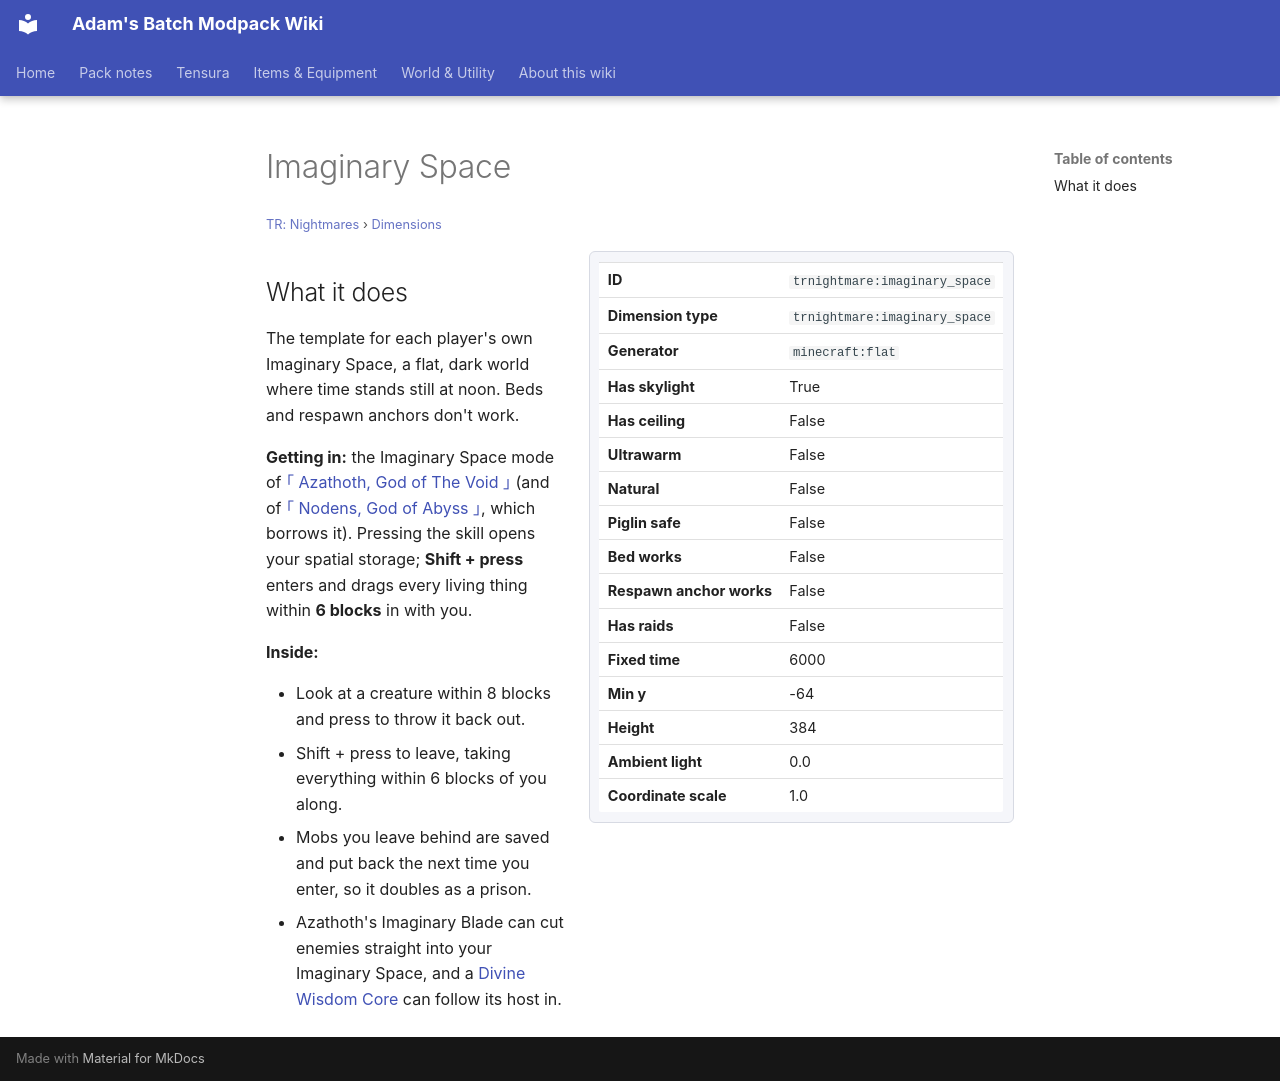

repository: Proteus-Nell/Adams-Batch-MC-Modpack-Wiki · page: tr-nightmares/dimensions/imaginary-space/index.html · generator: mkdocs

# Imaginary Space

<small>[TR: Nightmares](../index.md) &rsaquo; [Dimensions](index.md)</small>

<div class="infobox" markdown>

| | |
|---|---|
| **ID** | `trnightmare:imaginary_space` |
| **Dimension type** | `trnightmare:imaginary_space` |
| **Generator** | `minecraft:flat` |
| **Has skylight** | True |
| **Has ceiling** | False |
| **Ultrawarm** | False |
| **Natural** | False |
| **Piglin safe** | False |
| **Bed works** | False |
| **Respawn anchor works** | False |
| **Has raids** | False |
| **Fixed time** | 6000 |
| **Min y** | -64 |
| **Height** | 384 |
| **Ambient light** | 0.0 |
| **Coordinate scale** | 1.0 |

</div>

## What it does

The template for each player's own Imaginary Space, a flat, dark world where time stands still at noon. Beds and respawn anchors don't work.

**Getting in:** the Imaginary Space mode of [｢ Azathoth, God of The Void ｣](../abilities/ultimate-skills/azathoth.md) (and of [｢ Nodens, God of Abyss ｣](../abilities/ultimate-skills/nodens.md), which borrows it). Pressing the skill opens your spatial storage; **Shift + press** enters and drags every living thing within **6 blocks** in with you.

**Inside:**

- Look at a creature within 8 blocks and press to throw it back out.
- Shift + press to leave, taking everything within 6 blocks of you along.
- Mobs you leave behind are saved and put back the next time you enter, so it doubles as a prison.
- Azathoth's Imaginary Blade can cut enemies straight into your Imaginary Space, and a [Divine Wisdom Core](../abilities/intrinsic-skills/divine-wisdom-core.md) can follow its host in.
